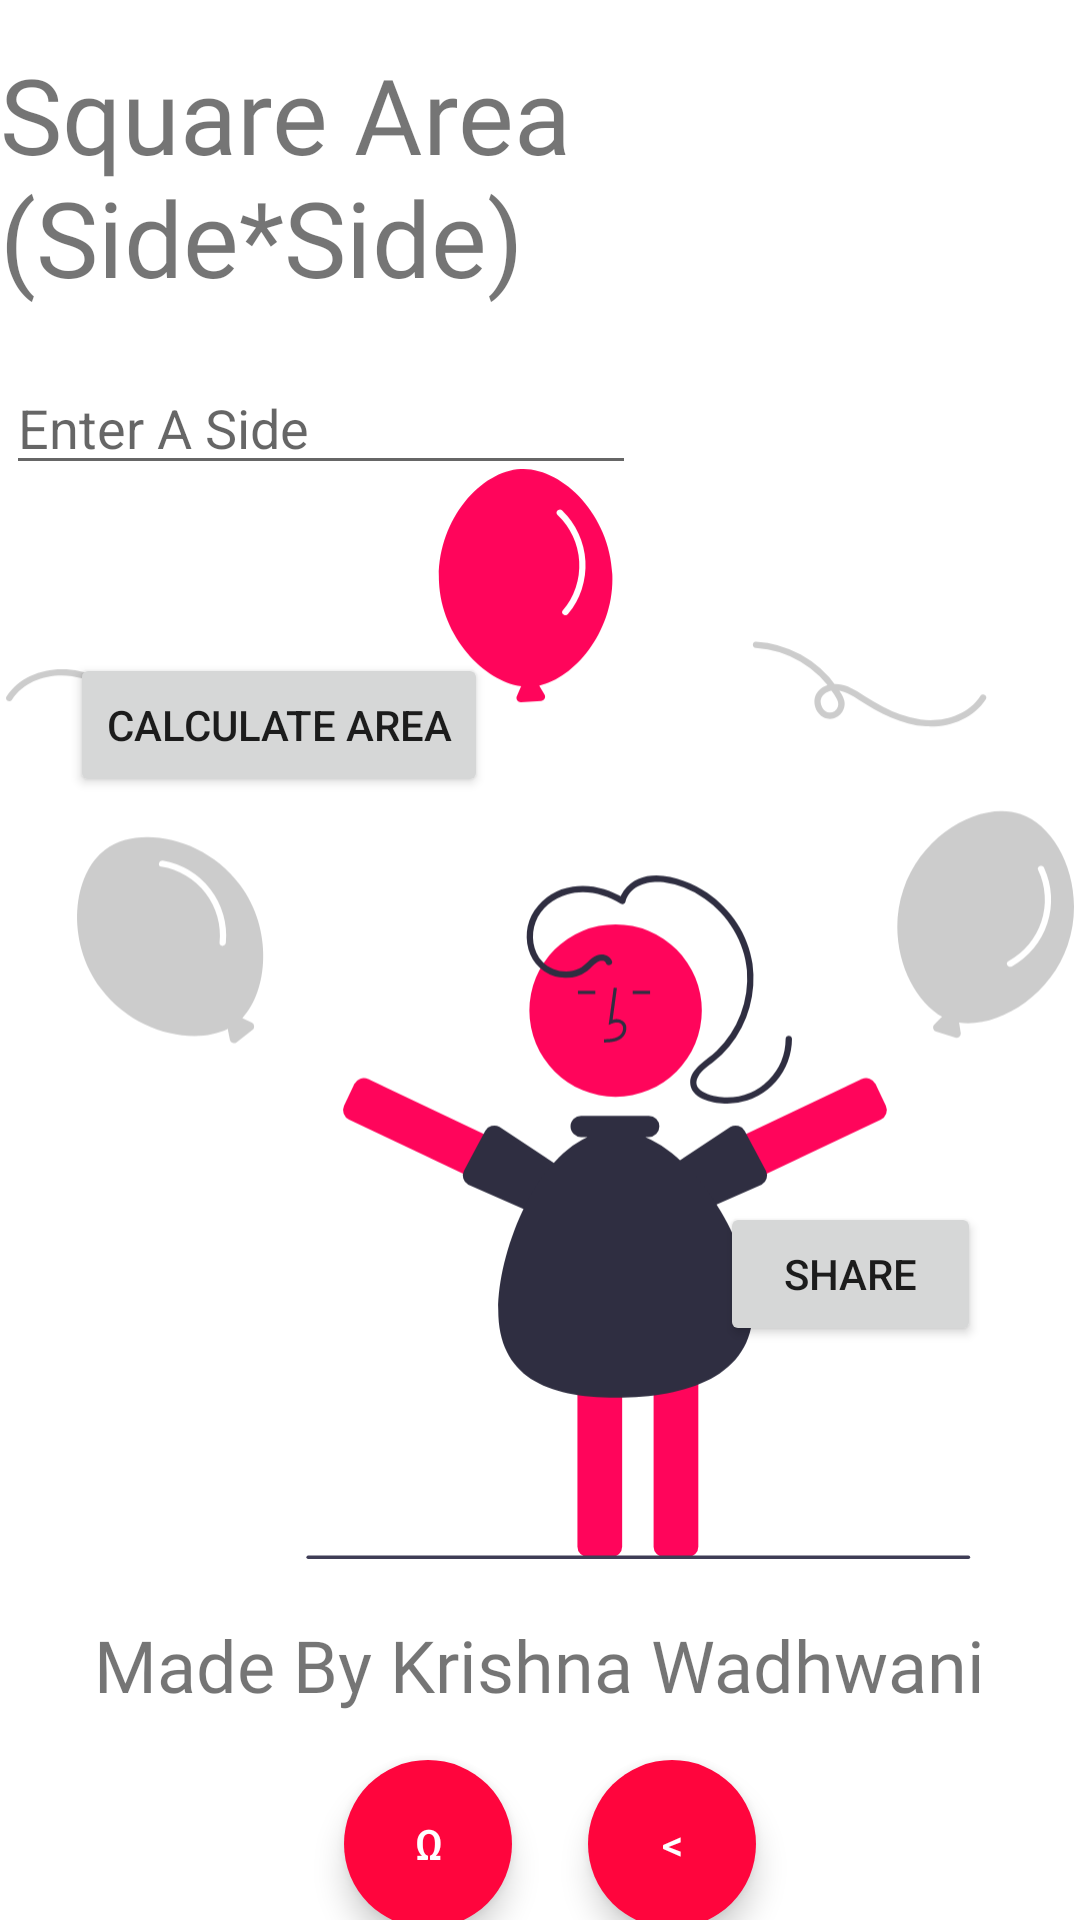

Layout XML and referenced resources for this Android screen:
<!-- AndroidManifest.xml: application theme Theme.Quack -->
<!-- res/layout/shapesquarearea.xml -->
<?xml version="1.0" encoding="utf-8"?>
<androidx.constraintlayout.widget.ConstraintLayout xmlns:android="http://schemas.android.com/apk/res/android"
    xmlns:app="http://schemas.android.com/apk/res-auto"
    xmlns:tools="http://schemas.android.com/tools"
    android:layout_width="match_parent"
    android:layout_height="match_parent"
    tools:context=".shapesquarearea">

    <TextView
        android:id="@+id/textView"
        android:layout_width="wrap_content"
        android:layout_height="wrap_content"
        android:fontFamily="@font/allan"
        android:text="Square Area (Side*Side)"
        android:textSize="35sp"
        app:layout_constraintBottom_toTopOf="@+id/input1"
        app:layout_constraintEnd_toEndOf="parent"
        app:layout_constraintHorizontal_bias="0.191"
        app:layout_constraintLeft_toLeftOf="parent"
        app:layout_constraintStart_toStartOf="parent"
        app:layout_constraintTop_toTopOf="parent"
        app:layout_constraintVertical_bias="0.447" />

    <ImageView
        android:id="@+id/imageView2"
        android:layout_width="356dp"
        android:layout_height="578dp"
        app:layout_constraintBottom_toBottomOf="parent"
        app:layout_constraintEnd_toEndOf="parent"
        app:layout_constraintHorizontal_bias="0.49"
        app:layout_constraintStart_toStartOf="parent"
        app:layout_constraintTop_toTopOf="parent"
        app:layout_constraintVertical_bias="0.79"
        app:srcCompat="@drawable/undraw_awesome_rlvy__1_" />

    <EditText
        android:id="@+id/input1"
        android:layout_width="wrap_content"
        android:layout_height="wrap_content"
        android:ems="10"
        android:hint="Enter A Side"
        android:inputType="number"
        app:layout_constraintBottom_toBottomOf="@+id/imageView2"
        app:layout_constraintEnd_toEndOf="@+id/imageView2"
        app:layout_constraintHorizontal_bias="0.0"
        app:layout_constraintStart_toStartOf="@+id/imageView2"
        app:layout_constraintTop_toTopOf="@+id/imageView2"
        app:layout_constraintVertical_bias="0.133" />

    <Button
        android:id="@+id/calc"
        android:layout_width="wrap_content"
        android:layout_height="wrap_content"
        android:layout_marginTop="56dp"
        android:onClick="area"
        android:text="Calculate Area"
        app:layout_constraintEnd_toEndOf="parent"
        app:layout_constraintHorizontal_bias="0.105"
        app:layout_constraintStart_toStartOf="parent"
        app:layout_constraintTop_toBottomOf="@+id/input1" />

    <TextView
        android:id="@+id/ans"
        android:layout_width="0dp"
        android:layout_height="wrap_content"
        android:layout_marginEnd="88dp"
        android:fontFamily="@font/allan"
        android:textSize="30sp"
        app:layout_constraintBottom_toBottomOf="parent"
        app:layout_constraintEnd_toEndOf="parent"
        app:layout_constraintTop_toTopOf="parent"
        app:layout_constraintVertical_bias="0.579" />

    <TextView
        android:id="@+id/textView2"
        android:layout_width="wrap_content"
        android:layout_height="wrap_content"
        android:layout_marginBottom="56dp"
        android:fontFamily="@font/amatic_sc"
        android:text="@string/made"
        android:textSize="24sp"
        app:layout_constraintBottom_toBottomOf="@+id/imageView2"
        app:layout_constraintEnd_toEndOf="parent"
        app:layout_constraintHorizontal_bias="0.497"
        app:layout_constraintStart_toStartOf="parent" />

    <com.google.android.material.button.MaterialButton
        android:id="@+id/materialButton"
        style="@style/Widget.MaterialComponents.ExtendedFloatingActionButton"
        android:layout_width="56dp"
        android:layout_height="56dp"
        android:layout_marginTop="48dp"
        android:onClick="home"
        android:text="Ω"
        android:textColor="#FFFFFF"
        app:cornerRadius="28dp"
        app:layout_constraintEnd_toEndOf="parent"
        app:layout_constraintHorizontal_bias="0.377"
        app:layout_constraintStart_toStartOf="parent"
        app:layout_constraintTop_toTopOf="@+id/textView2" />

    <com.google.android.material.button.MaterialButton
        android:id="@+id/materialButton2"
        style="@style/Widget.MaterialComponents.ExtendedFloatingActionButton"
        android:layout_width="56dp"
        android:layout_height="56dp"
        android:layout_marginTop="48dp"
        android:onClick="back"
        android:text="&#x3c;"
        android:textColor="#FFFFFF"
        app:cornerRadius="28dp"
        app:layout_constraintEnd_toEndOf="parent"
        app:layout_constraintHorizontal_bias="0.645"
        app:layout_constraintStart_toStartOf="parent"
        app:layout_constraintTop_toTopOf="@+id/textView2" />

    <Button
        android:id="@+id/shareanswer"
        android:layout_width="87dp"
        android:layout_height="48dp"
        android:onClick="share"
        android:text="Share"
        app:layout_constraintBottom_toBottomOf="parent"
        app:layout_constraintEnd_toEndOf="parent"
        app:layout_constraintHorizontal_bias="0.879"
        app:layout_constraintStart_toStartOf="parent"
        app:layout_constraintTop_toTopOf="parent"
        app:layout_constraintVertical_bias="0.677" />

</androidx.constraintlayout.widget.ConstraintLayout>
<!-- resources referenced by this layout -->
<resources>
  <!-- drawable undraw_awesome_rlvy__1_: vector/xml drawable (drawable, 8095 chars, omitted) -->
  <string name="made">Made By Krishna Wadhwani</string>
  <style name="Theme.Quack" parent="Theme.MaterialComponents.DayNight.DarkActionBar">
          
          <item name="colorPrimary">@color/purple_500</item>
          <item name="colorPrimaryVariant">@color/purple_700</item>
          <item name="colorOnPrimary">@color/white</item>
          
          <item name="colorSecondary">@color/teal_200</item>
          <item name="colorSecondaryVariant">@color/teal_700</item>
          <item name="colorOnSecondary">@color/black</item>
          
          <item name="android:statusBarColor" tools:targetApi="l">?attr/colorPrimaryVariant</item>
          
      </style>
  <color name="purple_500">#FF053D</color>
  <color name="purple_700">#FF0537</color>
  <color name="white">#FFFFFFFF</color>
  <color name="teal_200">#FF053D</color>
  <color name="teal_700">#FF018786</color>
  <color name="black">#FF000000</color>
</resources>
